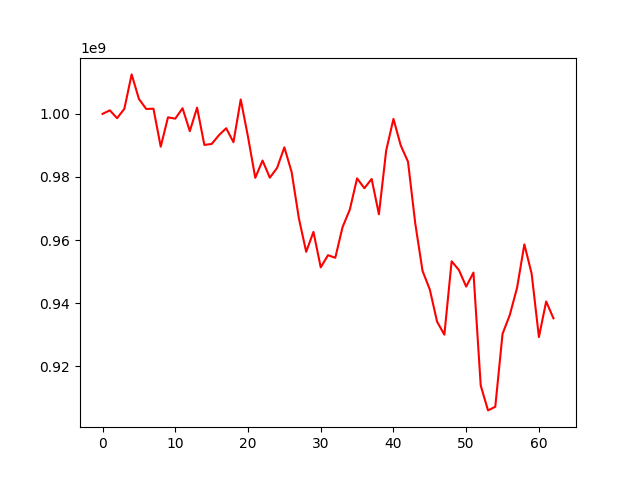

The file beside this chart, header and first rows:
, 0
0, 1000000000
1, 1001118423
2, 998628472
3, 1001625443
4, 1012517166
5, 1004749174
6, 1001568101
7, 1001642100
8, 989602215
9, 998915187
10, 998485578
11, 1001791559
12, 994533720
13, 1001971876
14, 990165336
15, 990468191
16, 993226338
17, 995458563
18, 991026856
19, 1004574925
20, 992733065
21, 979732104
22, 985214291
23, 979780338
24, 982871071
25, 989394109
26, 981548590
27, 966806530
28, 956282346
29, 962583180
30, 951342734
31, 955201206
32, 954380737
33, 964090490
34, 969664879
35, 979568327
36, 976427759
37, 979375612
38, 968190814
39, 988388742
40, 998410270
41, 990009719
42, 984838281
43, 965224865
44, 950223278
45, 944304637
46, 934115086
47, 930001415
48, 953273617
49, 950495793
50, 945247176
51, 949686839
52, 913866550
53, 905999155
54, 907140511
55, 930263835
56, 936276541
57, 944904648
58, 958634784
59, 949352858
... 3 more rows
